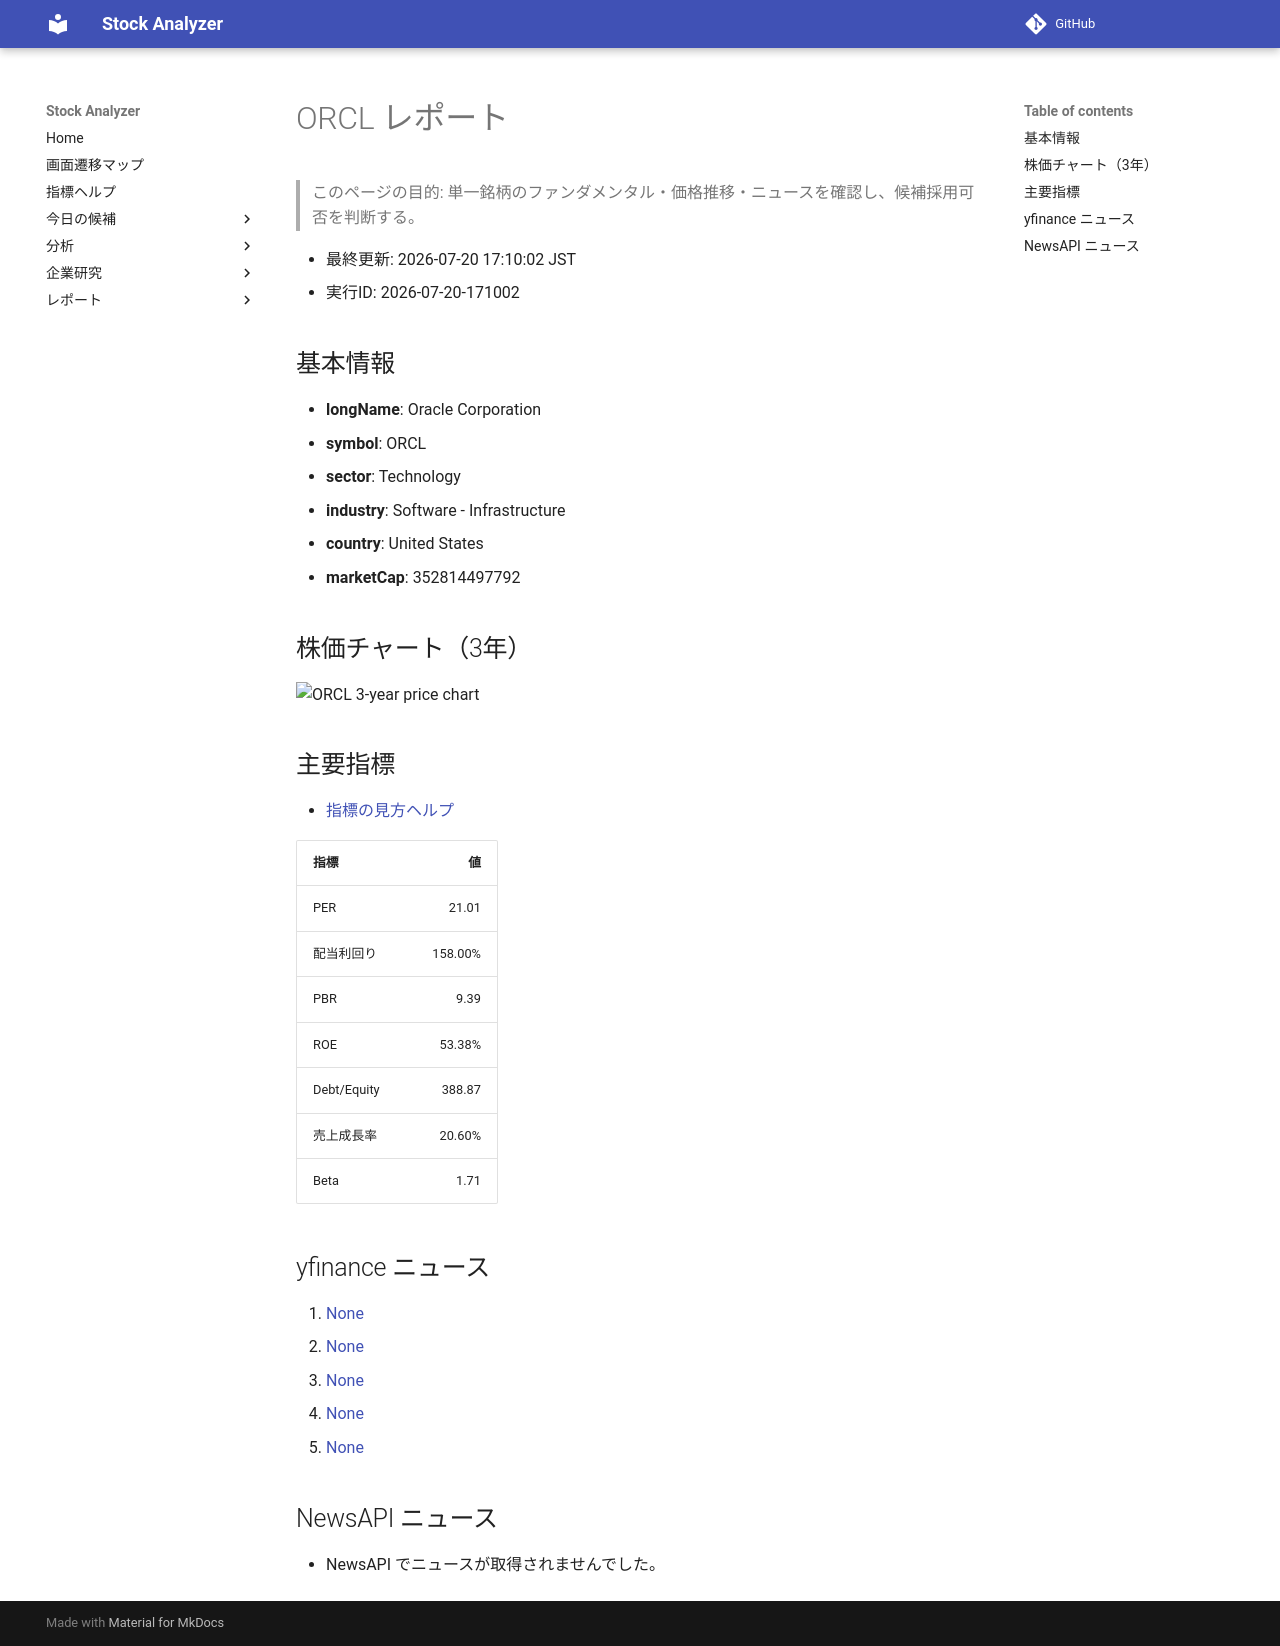

repository: Yumi-note/Making-APP · page: reports/2026-07-20/171002/ORCL/index.html · generator: mkdocs

# ORCL レポート

> このページの目的: 単一銘柄のファンダメンタル・価格推移・ニュースを確認し、候補採用可否を判断する。

- 最終更新: 2026-07-20 17:10:02 JST
- 実行ID: 2026-07-20-171002

## 基本情報

- **longName**: Oracle Corporation
- **symbol**: ORCL
- **sector**: Technology
- **industry**: Software - Infrastructure
- **country**: United States
- **marketCap**: 352814497792

## 株価チャート（3年）

![ORCL 3-year price chart](ORCL_3y.png)

## 主要指標

- [指標の見方ヘルプ](../../../../indicators.md)

| 指標 | 値 |
|---|---:|
| PER | 21.01 |
| 配当利回り | 158.00% |
| PBR | 9.39 |
| ROE | 53.38% |
| Debt/Equity | 388.87 |
| 売上成長率 | 20.60% |
| Beta | 1.71 |

## yfinance ニュース

1. [None](None)
2. [None](None)
3. [None](None)
4. [None](None)
5. [None](None)

## NewsAPI ニュース

- NewsAPI でニュースが取得されませんでした。
